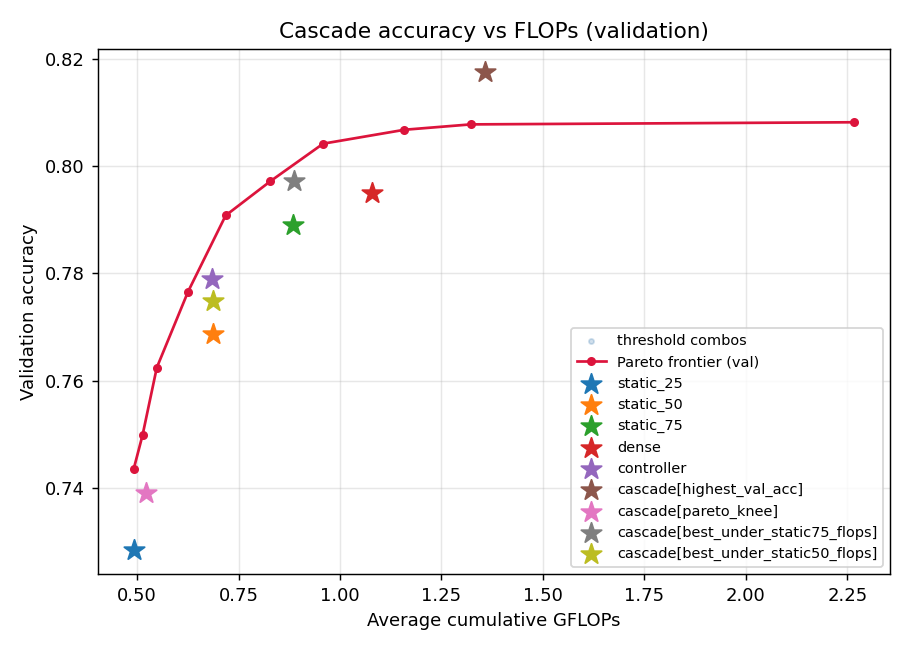

Data behind this chart, as committed beside it:
threshold_25, threshold_50, threshold_75, avg_flops_giga, accuracy
, , , 0.4915, 0.7434
, , , 0.5136, 0.7498
, , , 0.5487, 0.7624
, , , 0.6258, 0.7766
, , , 0.7183, 0.7908
, , , 0.8286, 0.7972
, , , 0.9584, 0.8042
, , , 1.159, 0.8068
, , , 1.322, 0.8078
, , , 2.267, 0.8082
